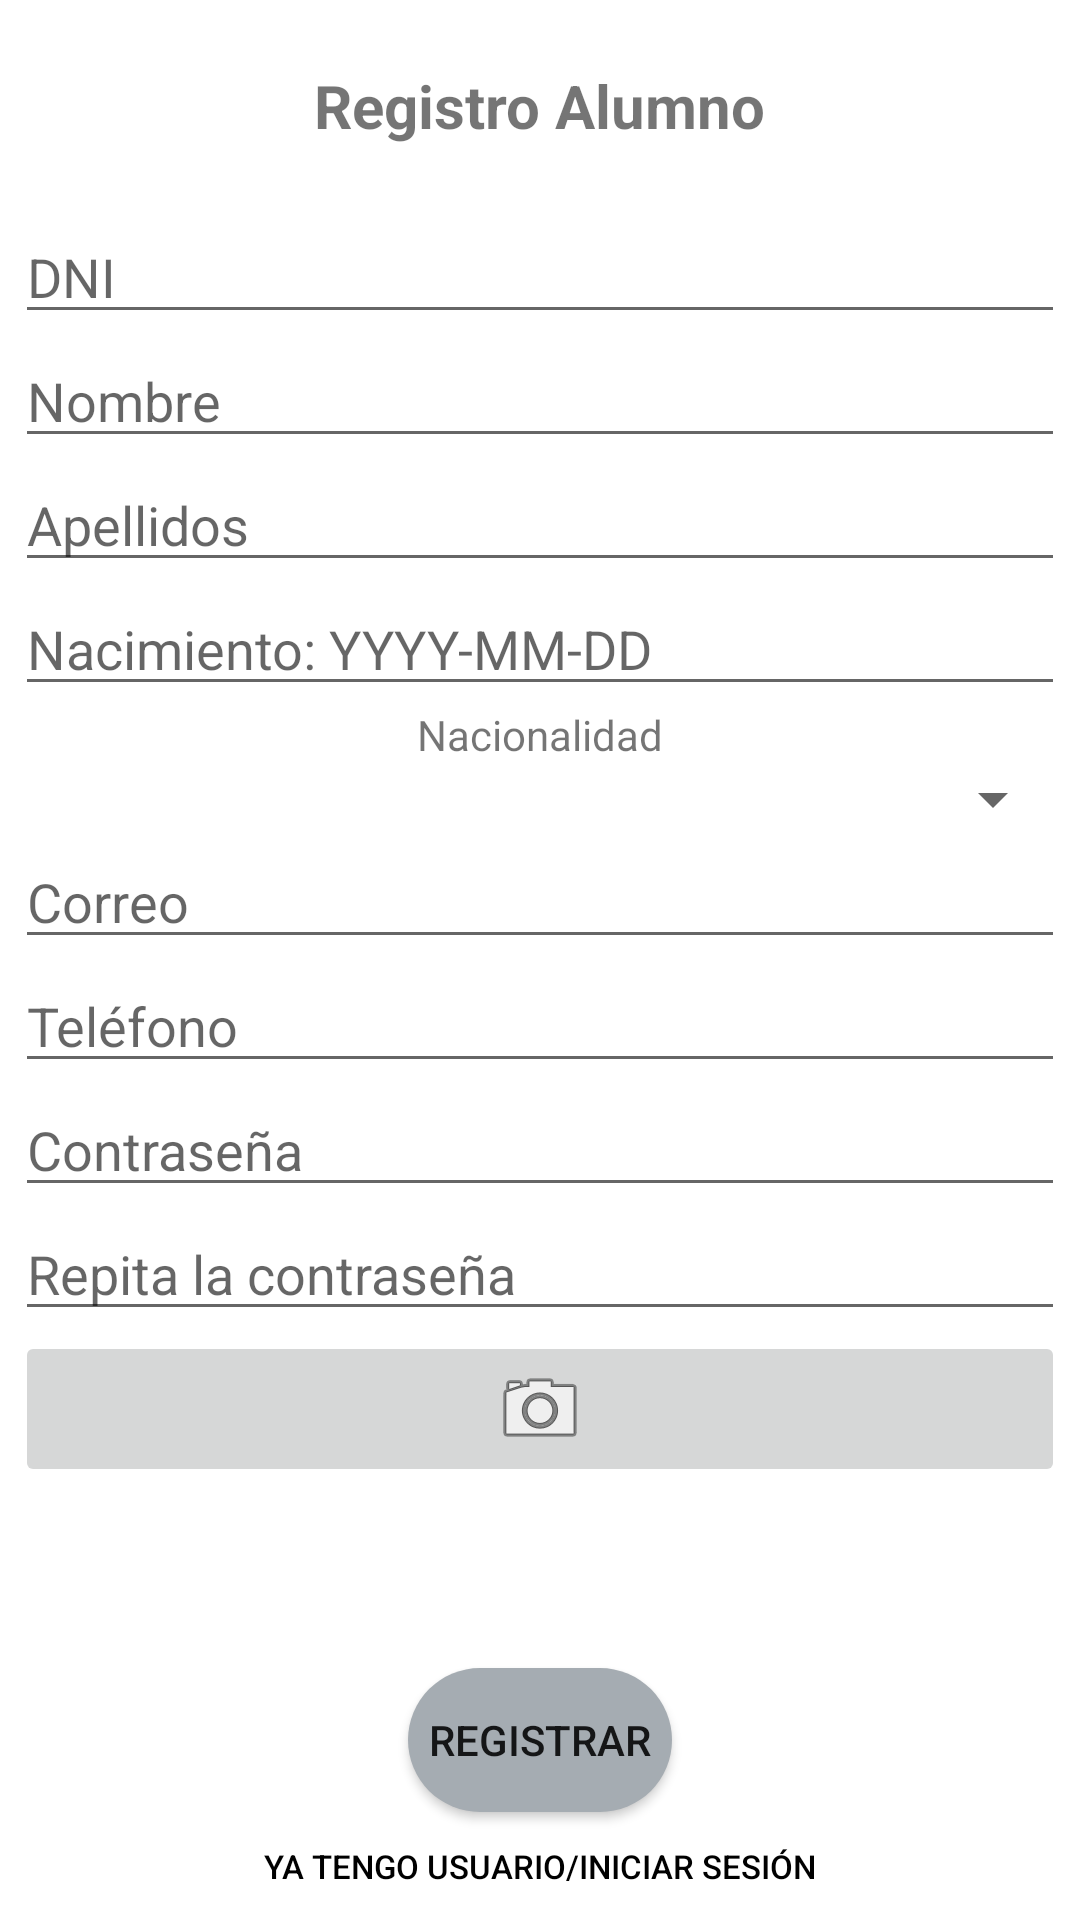

Produce the Android XML layout that renders to this screen, including the resource entries it uses.
<!-- AndroidManifest.xml: application theme Theme.Notix -->
<!-- res/layout/activity_student_signup.xml -->
<?xml version="1.0" encoding="utf-8"?>
<androidx.constraintlayout.widget.ConstraintLayout xmlns:android="http://schemas.android.com/apk/res/android"
    xmlns:app="http://schemas.android.com/apk/res-auto"
    xmlns:tools="http://schemas.android.com/tools"
    android:layout_width="match_parent"
    android:layout_height="match_parent"
    tools:context=".StudentSignupActivity">

    <TextView
        android:id="@+id/viewStudentSignup"
        android:layout_width="wrap_content"
        android:layout_height="wrap_content"
        android:text="@string/view_student_signup"
        android:textSize="20sp"
        android:textStyle="bold"
        app:layout_constraintBottom_toTopOf="@+id/layoutStudentSignup"
        app:layout_constraintEnd_toEndOf="parent"
        app:layout_constraintStart_toStartOf="parent"
        app:layout_constraintTop_toTopOf="parent" />

    <TableLayout
        android:id="@+id/layoutStudentSignup"
        android:layout_width="350dp"
        android:layout_height="450dp"
        android:layout_marginBottom="50dp"
        app:layout_constraintBottom_toBottomOf="parent"
        app:layout_constraintEnd_toEndOf="parent"
        app:layout_constraintStart_toStartOf="parent"
        app:layout_constraintTop_toTopOf="parent">

        <TableRow
            android:layout_width="match_parent"
            android:layout_height="match_parent">

            <EditText
                android:id="@+id/textStudentSignupDni"
                android:layout_width="350dp"
                android:layout_height="wrap_content"
                android:ems="10"
                android:hint="@string/text_dni"
                android:inputType="textPersonName" />
        </TableRow>

        <TableRow
            android:layout_width="match_parent"
            android:layout_height="match_parent">

            <EditText
                android:id="@+id/textStudentSignupName"
                android:layout_width="wrap_content"
                android:layout_height="wrap_content"
                android:ems="10"
                android:hint="@string/text_name"
                android:inputType="textPersonName" />
        </TableRow>

        <TableRow
            android:layout_width="match_parent"
            android:layout_height="match_parent">

            <EditText
                android:id="@+id/textStudentSignupSurname"
                android:layout_width="wrap_content"
                android:layout_height="wrap_content"
                android:ems="10"
                android:hint="@string/text_surname"
                android:inputType="textPersonName" />
        </TableRow>

        <TableRow
            android:layout_width="match_parent"
            android:layout_height="match_parent">

            <EditText
                android:id="@+id/textStudentSignupBornDate"
                android:layout_width="wrap_content"
                android:layout_height="wrap_content"
                android:ems="10"
                android:hint="@string/text_bornDate"
                android:inputType="textPersonName" />
        </TableRow>

        <TableRow
            android:layout_width="match_parent"
            android:layout_height="match_parent">

            <TextView
                android:id="@+id/textView7"
                android:layout_width="200dp"
                android:layout_height="wrap_content"
                android:gravity="center"
                android:text="@string/text_nationality" />
        </TableRow>

        <TableRow
            android:layout_width="match_parent"
            android:layout_height="match_parent">

            <Spinner
                android:id="@+id/spinnerStudentSignupNationality"
                android:layout_width="293dp"
                android:layout_height="wrap_content" />
        </TableRow>

        <TableRow
            android:layout_width="match_parent"
            android:layout_height="match_parent">

            <EditText
                android:id="@+id/textStudentSignupEmail"
                android:layout_width="wrap_content"
                android:layout_height="wrap_content"
                android:ems="10"
                android:hint="@string/text_mail"
                android:inputType="textPersonName" />
        </TableRow>

        <TableRow
            android:layout_width="match_parent"
            android:layout_height="match_parent">

            <EditText
                android:id="@+id/textStudentSingupPhone"
                android:layout_width="wrap_content"
                android:layout_height="wrap_content"
                android:ems="10"
                android:hint="@string/text_phone"
                android:inputType="textPersonName" />
        </TableRow>

        <TableRow
            android:layout_width="match_parent"
            android:layout_height="match_parent">

            <EditText
                android:id="@+id/textStudentSignupPassword"
                android:layout_width="wrap_content"
                android:layout_height="wrap_content"
                android:ems="10"
                android:hint="@string/text_password"
                android:inputType="textPassword" />

        </TableRow>

        <TableRow
            android:layout_width="match_parent"
            android:layout_height="match_parent">

            <EditText
                android:id="@+id/textStudentSignupPassword2"
                android:layout_width="wrap_content"
                android:layout_height="wrap_content"
                android:ems="10"
                android:hint="@string/text_repeat_password"
                android:inputType="textPassword" />

        </TableRow>

        <TableRow
            android:layout_width="match_parent"
            android:layout_height="match_parent">

            <ImageButton
                android:id="@+id/imageButtonPhotoStudentSignUp"
                android:layout_width="wrap_content"
                android:layout_height="wrap_content"
                app:srcCompat="@android:drawable/ic_menu_camera" />

        </TableRow>
    </TableLayout>

    <Button
        android:id="@+id/buttonStudentSignup"
        android:layout_width="wrap_content"
        android:layout_height="wrap_content"
        android:background="@drawable/button_styles"
        android:text="@string/button_signup"
        app:layout_constraintBottom_toBottomOf="parent"
        app:layout_constraintEnd_toEndOf="parent"
        app:layout_constraintStart_toStartOf="parent"
        app:layout_constraintTop_toBottomOf="@+id/layoutStudentSignup" />

    <Button
        android:id="@+id/buttonStudentSignupBack"
        android:layout_width="wrap_content"
        android:layout_height="wrap_content"
        android:background="@android:color/transparent"
        android:text="@string/button_no_add_user"
        android:textColor="@color/black"
        android:textSize="11dp"
        app:layout_constraintBottom_toBottomOf="parent"
        app:layout_constraintEnd_toEndOf="parent"
        app:layout_constraintStart_toStartOf="parent"
        app:layout_constraintTop_toBottomOf="@+id/buttonStudentSignup" />
</androidx.constraintlayout.widget.ConstraintLayout>
<!-- resources referenced by this layout -->
<resources>
  <color name="black">#FF000000</color>
  <!-- drawable button_styles (drawable) -->
  <?xml version="1.0" encoding="utf-8"?>
  <shape xmlns:android="http://schemas.android.com/apk/res/android">
      <solid android:color="@color/material_dynamic_neutral_variant70"></solid>
      <corners android:radius="80dp"></corners>
  </shape>
  <string name="button_no_add_user">Ya tengo usuario/Iniciar Sesión</string>
  <string name="button_signup">REGISTRAR</string>
  <string name="text_bornDate">Nacimiento: YYYY-MM-DD</string>
  <string name="text_dni">DNI</string>
  <string name="text_mail">Correo</string>
  <string name="text_name">Nombre</string>
  <string name="text_nationality">Nacionalidad</string>
  <string name="text_password">Contraseña</string>
  <string name="text_phone">Teléfono</string>
  <string name="text_repeat_password">Repita la contraseña</string>
  <string name="text_surname">Apellidos</string>
  <string name="view_student_signup">Registro Alumno</string>
  <style name="Theme.Notix" parent="Theme.MaterialComponents.DayNight.NoActionBar">
          
          <item name="colorPrimary">@color/orange</item>
          <item name="colorPrimaryVariant">@color/blue</item>
          <item name="colorOnPrimary">@color/white</item>
          
          <item name="colorSecondary">@color/teal_200</item>
          <item name="colorSecondaryVariant">@color/teal_700</item>
          <item name="colorOnSecondary">@color/black</item>
          
          <item name="android:statusBarColor">?attr/colorPrimaryVariant</item>
          
      </style>
  <color name="orange">#FF8B00</color>
  <color name="blue">#006CFF</color>
  <color name="white">#FFFFFFFF</color>
  <color name="teal_200">#FF03DAC5</color>
  <color name="teal_700">#FF018786</color>
</resources>
